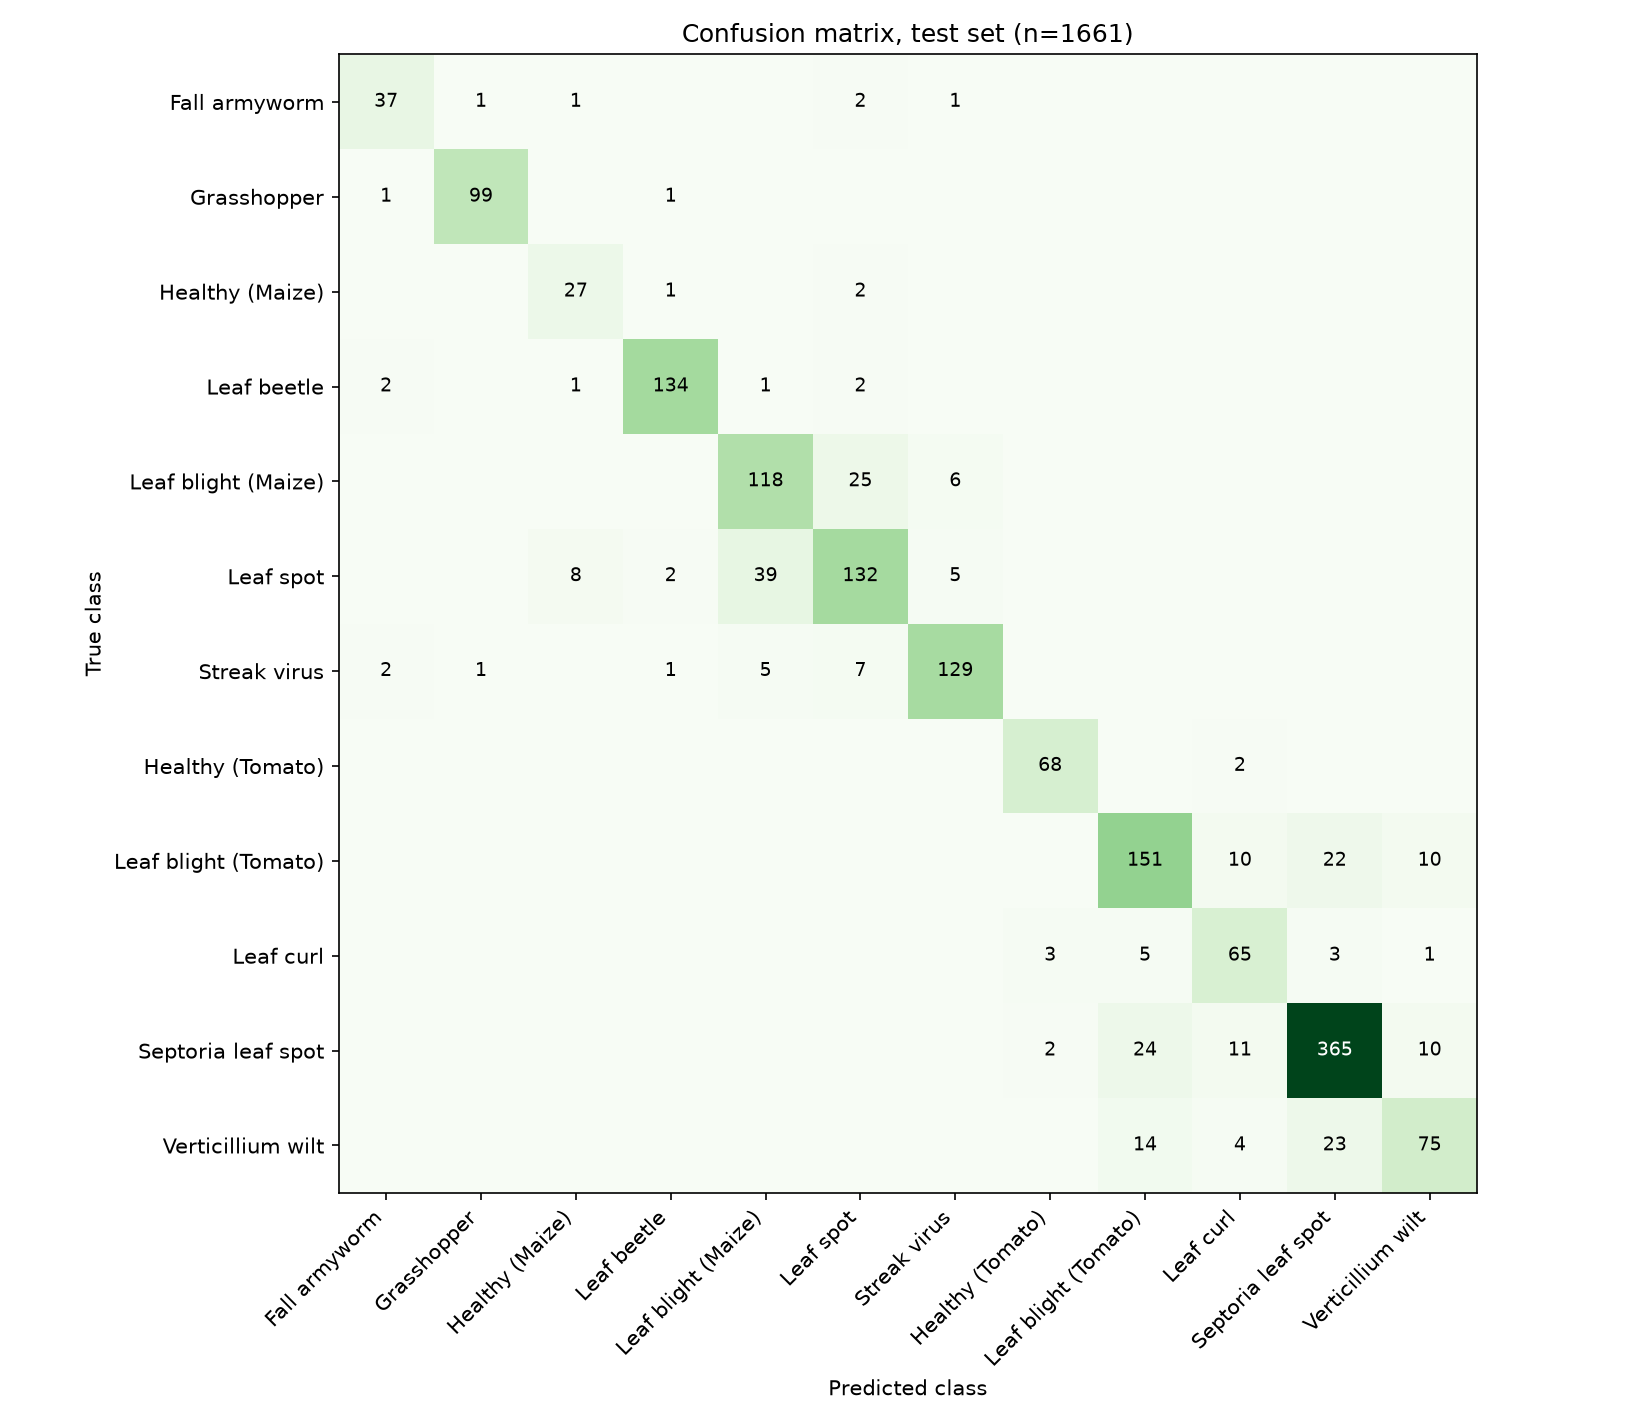

The table this chart was drawn from, first rows:
Fall armyworm, Grasshopper, Healthy (Maize), Leaf beetle, Leaf blight (Maize), Leaf spot, Streak virus, Healthy (Tomato), Leaf blight (Tomato), Leaf curl, Septoria leaf spot, Verticillium wilt
37, 1, 1, 0, 0, 2, 1, 0, 0, 0, 0, 0
1, 99, 0, 1, 0, 0, 0, 0, 0, 0, 0, 0
0, 0, 27, 1, 0, 2, 0, 0, 0, 0, 0, 0
2, 0, 1, 134, 1, 2, 0, 0, 0, 0, 0, 0
0, 0, 0, 0, 118, 25, 6, 0, 0, 0, 0, 0
0, 0, 8, 2, 39, 132, 5, 0, 0, 0, 0, 0
2, 1, 0, 1, 5, 7, 129, 0, 0, 0, 0, 0
0, 0, 0, 0, 0, 0, 0, 68, 0, 2, 0, 0
0, 0, 0, 0, 0, 0, 0, 0, 151, 10, 22, 10
0, 0, 0, 0, 0, 0, 0, 3, 5, 65, 3, 1
0, 0, 0, 0, 0, 0, 0, 2, 24, 11, 365, 10
0, 0, 0, 0, 0, 0, 0, 0, 14, 4, 23, 75
